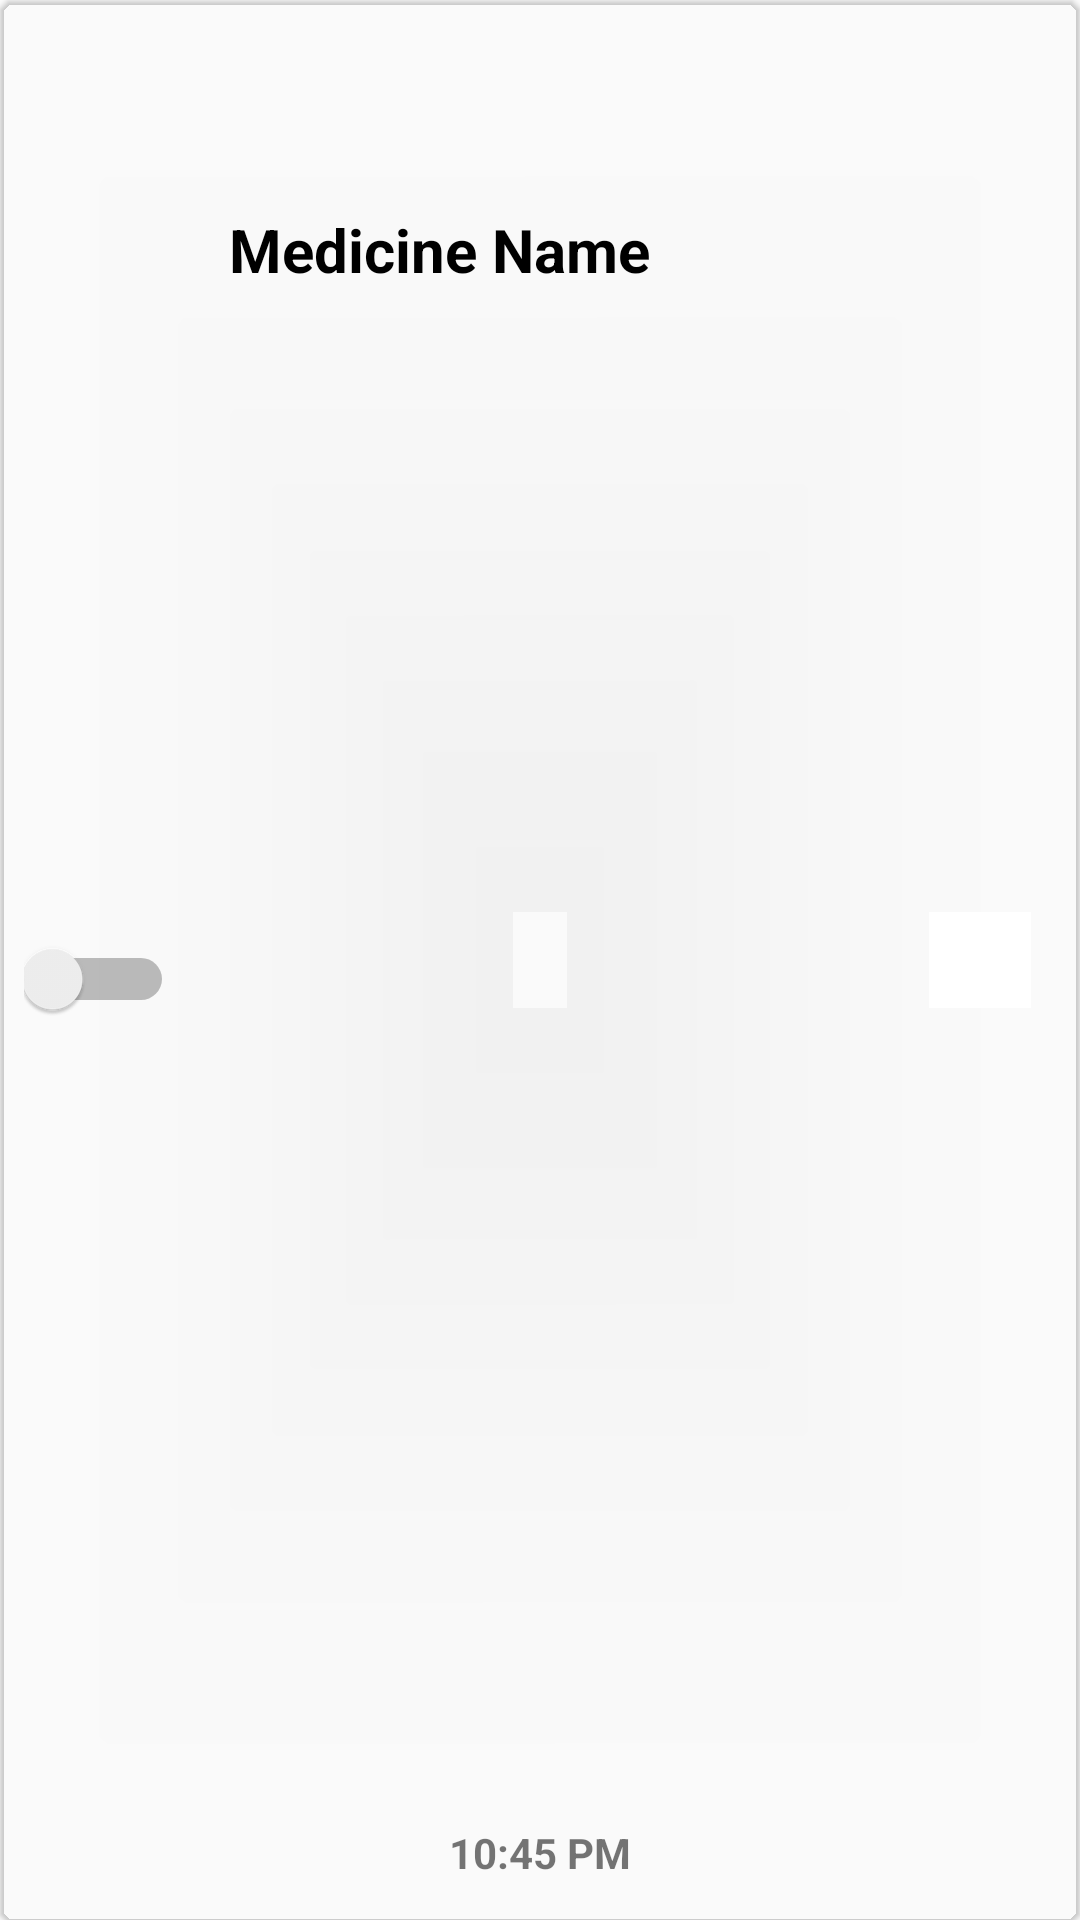

Reconstruct the res/layout file that produces this screen, plus the resources it refers to.
<!-- AndroidManifest.xml: application theme Theme.MedManager -->
<!-- res/layout/expiry_card.xml -->
<?xml version="1.0" encoding="utf-8"?>
<androidx.cardview.widget.CardView
    xmlns:android="http://schemas.android.com/apk/res/android"
    xmlns:app="http://schemas.android.com/apk/res-auto"
    xmlns:tools="http://schemas.android.com/tools"
    android:layout_width="match_parent"
    app:cardElevation="1dp"
    android:layout_marginHorizontal="10dp"
    android:backgroundTint="@android:color/transparent"
    android:layout_marginVertical="4dp"
    app:cardCornerRadius="5dp"
    android:layout_height="90dp">
    <androidx.constraintlayout.widget.ConstraintLayout
        android:layout_width="match_parent"
        android:layout_height="match_parent">

        <TextView
            android:id="@+id/med_name"
            android:layout_width="223dp"
            android:layout_height="42dp"
            android:gravity="center_vertical"
            android:text="Medicine Name"
            android:textAlignment="gravity"
            android:textColor="@color/black"
            android:textSize="20sp"
            android:textStyle="bold"
            app:layout_constraintBottom_toBottomOf="parent"
            app:layout_constraintEnd_toEndOf="parent"
            app:layout_constraintHorizontal_bias="0.556"
            app:layout_constraintStart_toStartOf="parent"
            app:layout_constraintTop_toTopOf="parent"
            app:layout_constraintVertical_bias="0.104" />

        <Switch
            android:id="@+id/toggle_switch"
            android:layout_width="50dp"
            android:layout_height="37dp"
            app:layout_constraintBottom_toBottomOf="parent"
            app:layout_constraintEnd_toStartOf="@+id/med_name"
            app:layout_constraintHorizontal_bias="0.301"
            app:layout_constraintStart_toStartOf="parent"
            app:layout_constraintTop_toTopOf="parent"
            app:layout_constraintVertical_bias="0.511"
            tools:ignore="UseSwitchCompatOrMaterialXml" />

        <ImageButton
            android:id="@+id/delete_med"
            android:layout_width="34dp"
            android:layout_height="32dp"
            android:background="#FFFFFF"
            android:foreground="@drawable/close"
            app:layout_constraintBottom_toBottomOf="parent"
            app:layout_constraintEnd_toEndOf="parent"
            app:layout_constraintHorizontal_bias="0.39"
            app:layout_constraintStart_toEndOf="@+id/med_name"
            app:layout_constraintTop_toTopOf="parent" />

        <TextView
            android:id="@+id/exp_time"
            android:layout_width="100dp"
            android:layout_height="32dp"
            android:text="10:45 PM"
            android:textAlignment="center"
            android:textStyle="bold"
            app:layout_constraintBottom_toBottomOf="parent"
            app:layout_constraintEnd_toEndOf="parent"
            app:layout_constraintStart_toStartOf="parent"
            app:layout_constraintTop_toBottomOf="@+id/med_name"
            app:layout_constraintVertical_bias="1.0"
            android:gravity="center_horizontal" />


    </androidx.constraintlayout.widget.ConstraintLayout>

</androidx.cardview.widget.CardView>
<!-- resources referenced by this layout -->
<resources>
  <color name="black">#FF000000</color>
  <style name="Theme.MedManager" parent="Theme.MaterialComponents.DayNight.DarkActionBar.Bridge">
          
          <item name="colorPrimary">@color/blue</item>
          <item name="colorPrimaryVariant">@color/darkblue</item>
          <item name="colorOnPrimary">@color/white</item>
          
          <item name="colorSecondary">@color/teal_200</item>
          <item name="colorSecondaryVariant">@color/teal_700</item>
          <item name="colorOnSecondary">@color/black</item>
          
          <item name="android:statusBarColor" tools:targetApi="l">?attr/colorPrimaryVariant</item>
          
      </style>
  <color name="blue">#96d6e0</color>
  <color name="darkblue">#25717d</color>
  <color name="white">#FFFFFFFF</color>
  <color name="teal_200">#FF03DAC5</color>
  <color name="teal_700">#FF018786</color>
</resources>
